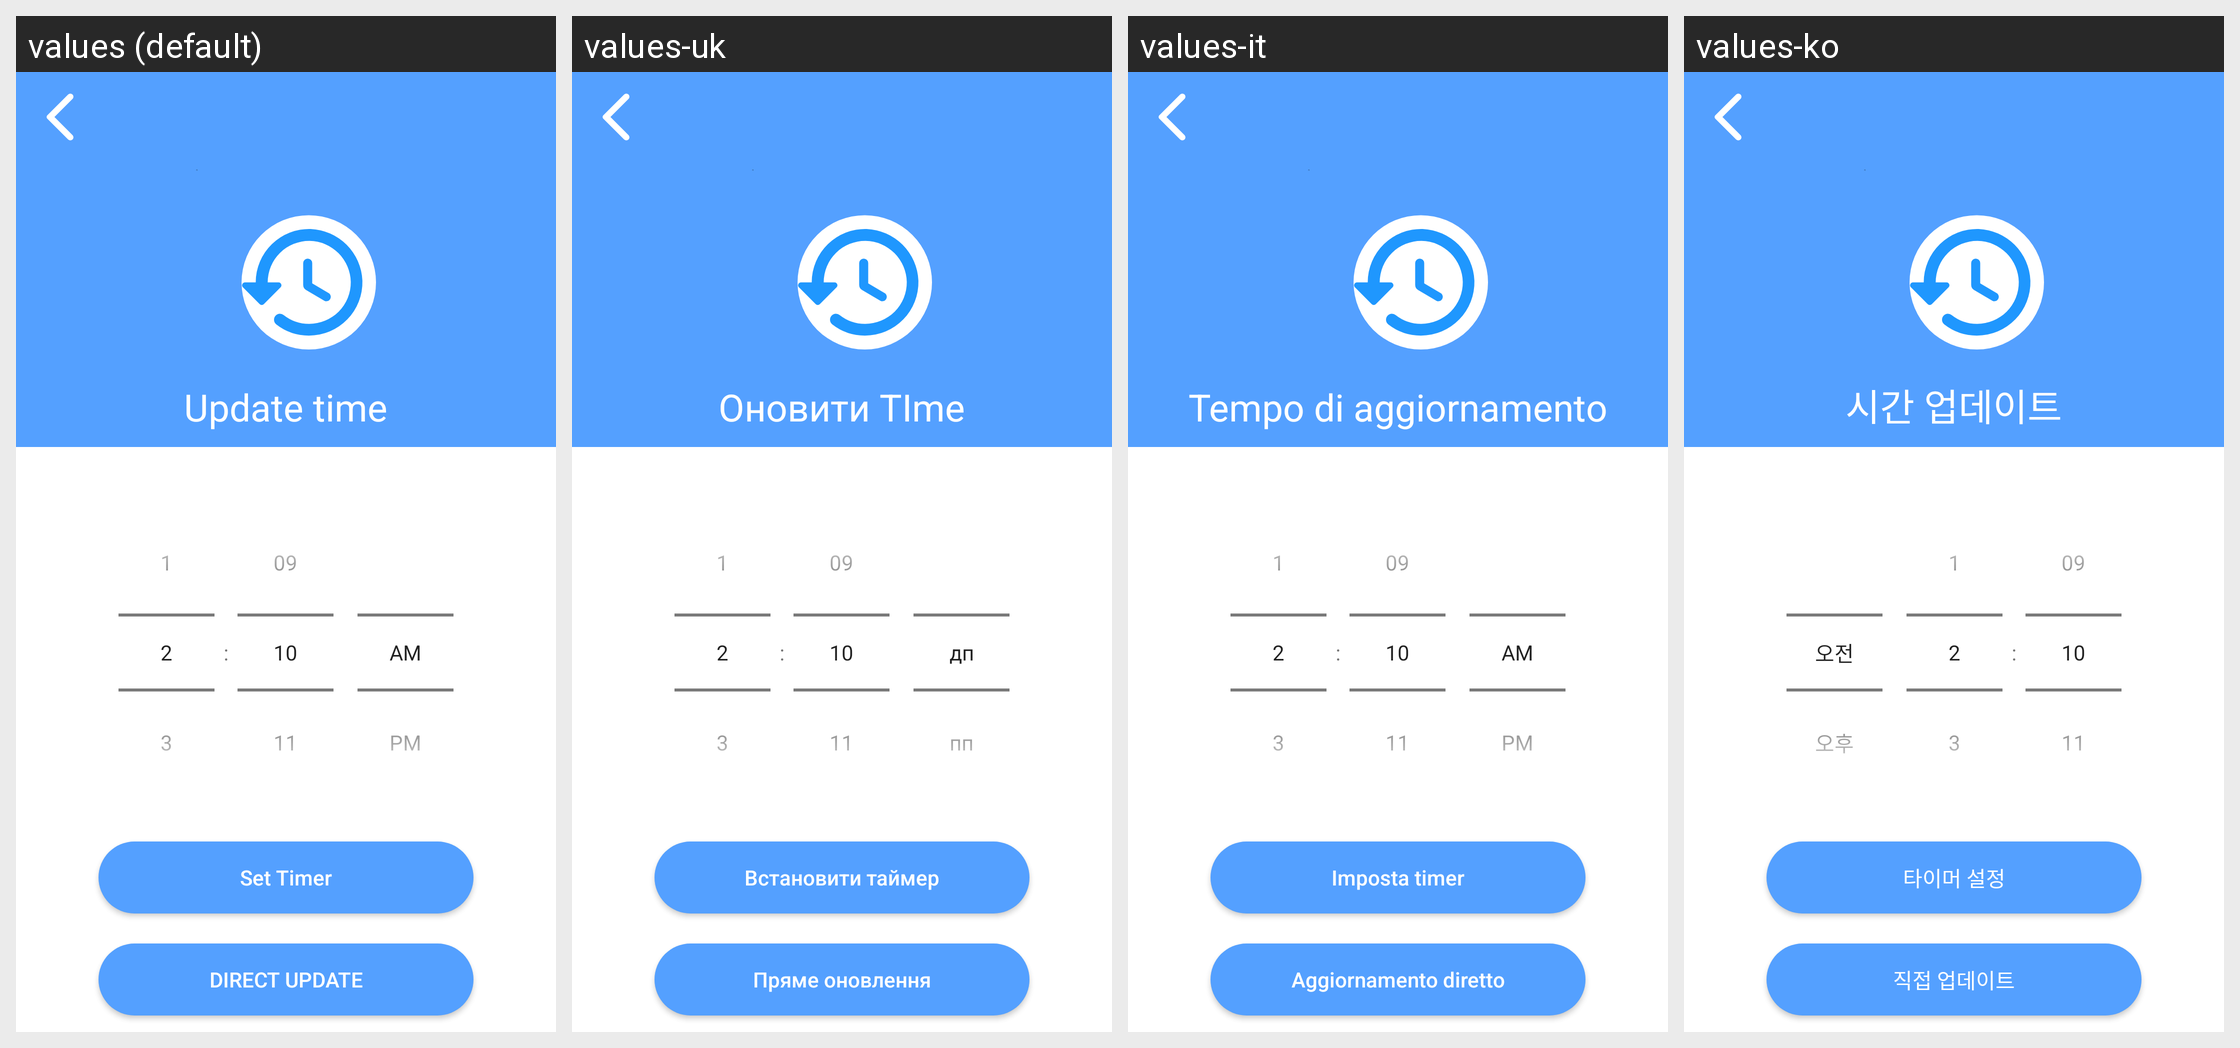

The Android screen above is rendered under several locales of the same app. Produce the string resources it draws, with the default and per-locale values.
Android screen res/layout/activity_refresh_timer.xml rendered under 4 locales, left to right: values (default), values-uk, values-it, values-ko. Device: Nexus 5 (rendered at 1080×1920; each locale shown at half size, 540×960, under a caption strip naming it); theme AppTheme.
Other locales in the repository, not shown: values-ar, values-da, values-de, values-es, values-fi, values-fr, values-hi, values-nl, values-no, values-pl, values-pt, values-ru, values-sv, values-tr.
Strings drawn on this screen, with the default value and each locale's value (text and hints the layout hard-codes, and strings that could not be matched under every locale, appear in the picture but are not listed):

update_time
  values: Update time
  values-uk: Оновити TIme
  values-it: Tempo di aggiornamento
  values-ko: 시간 업데이트

set_timer
  values: Set Timer
  values-uk: Встановити таймер
  values-it: Imposta timer
  values-ko: 타이머 설정

direct_update
  values: DIRECT UPDATE
  values-uk: Пряме оновлення
  values-it: Aggiornamento diretto
  values-ko: 직접 업데이트
